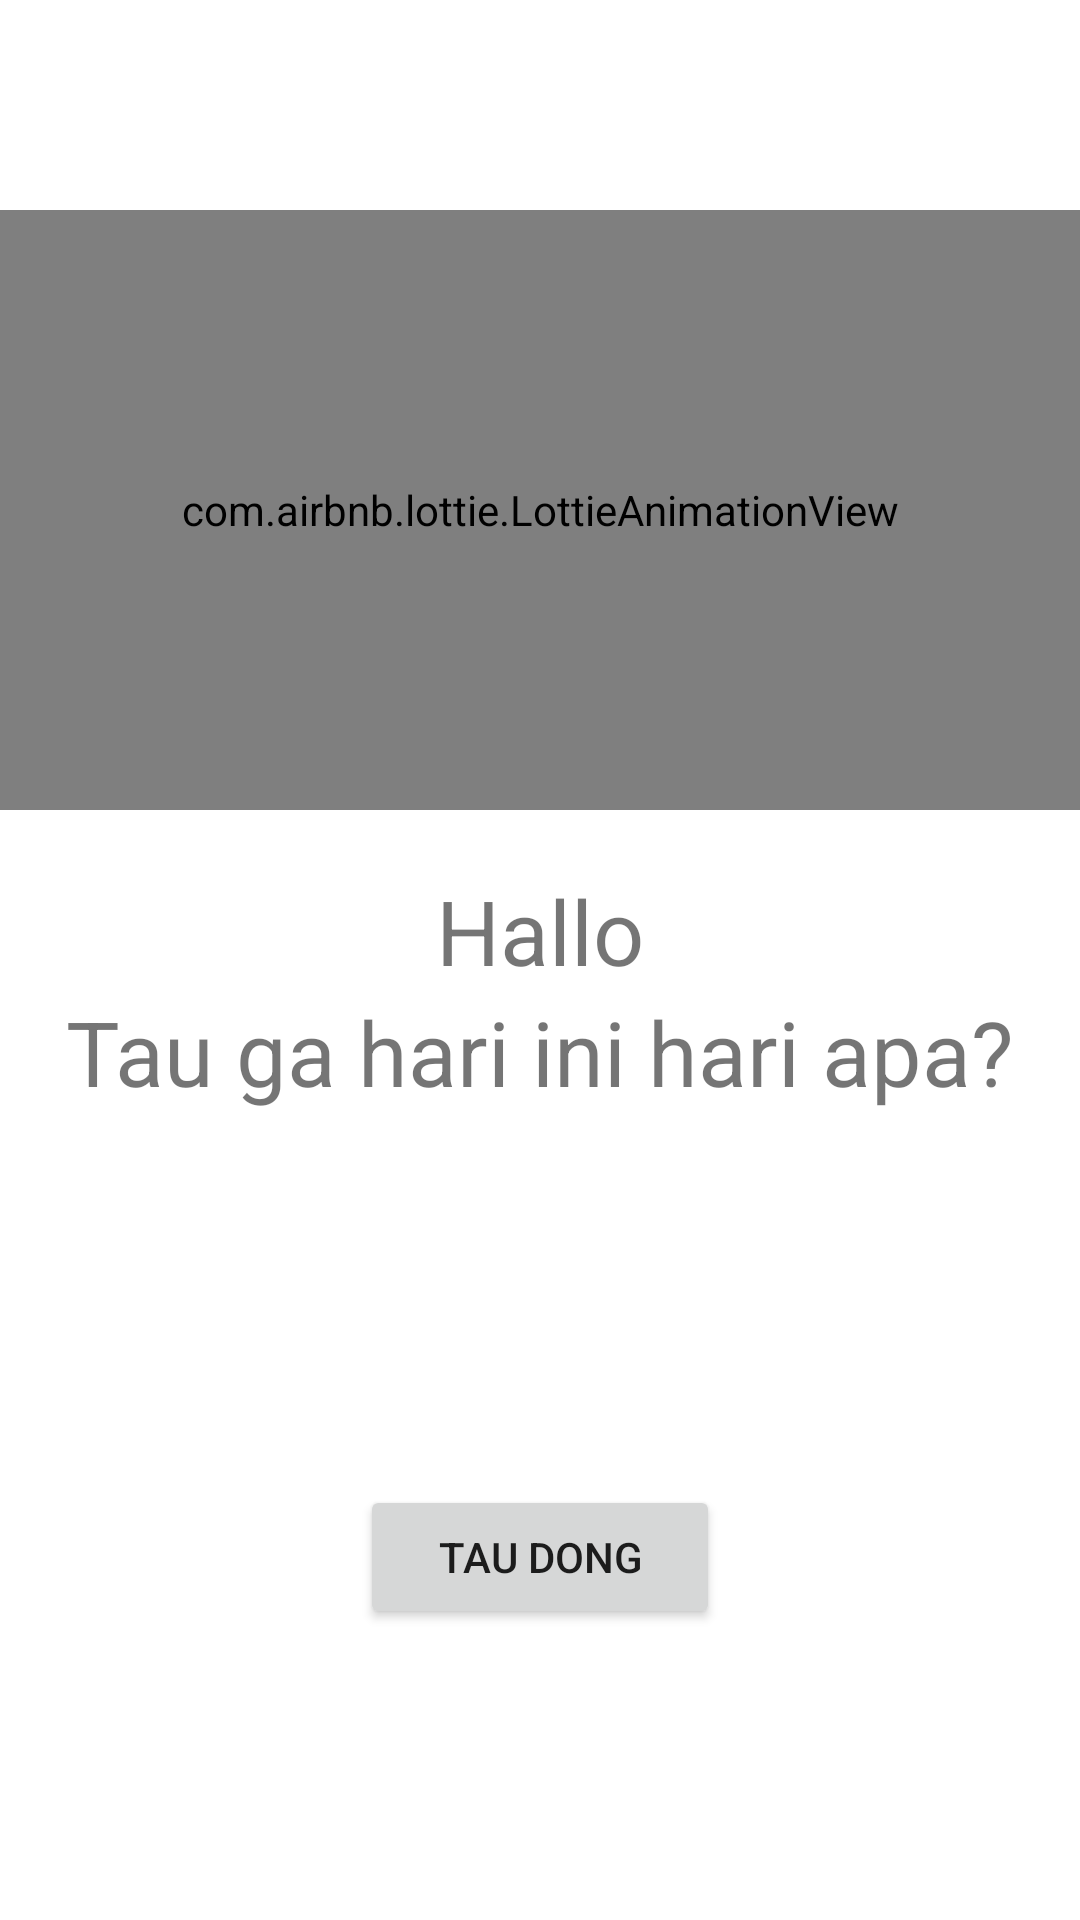

Produce the Android XML layout that renders to this screen, including the resource entries it uses.
<!-- AndroidManifest.xml: application theme Theme.DefinitelyNotAVirus -->
<!-- res/layout/fragment_third_confirm_date.xml -->
<?xml version="1.0" encoding="utf-8"?>
<androidx.constraintlayout.widget.ConstraintLayout xmlns:android="http://schemas.android.com/apk/res/android"
    xmlns:app="http://schemas.android.com/apk/res-auto"
    xmlns:tools="http://schemas.android.com/tools"
    android:layout_width="match_parent"
    android:layout_height="match_parent"
    tools:context=".ThirdConfirmDateFragment">

    <com.airbnb.lottie.LottieAnimationView
        android:id="@+id/lottie"
        android:layout_width="match_parent"
        android:layout_height="200dp"
        android:layout_marginTop="70dp"
        app:layout_constraintEnd_toEndOf="parent"
        app:layout_constraintStart_toStartOf="parent"
        app:layout_constraintTop_toTopOf="parent"
        app:lottie_autoPlay="true"
        app:lottie_loop="true"
        app:lottie_rawRes="@raw/black_cat" />

    <TextView
        android:id="@+id/tv_title"
        android:layout_width="match_parent"
        android:layout_height="wrap_content"
        android:layout_marginTop="20dp"
        android:gravity="center_horizontal"
        android:text="Hallo"
        android:textSize="30dp"
        app:layout_constraintTop_toBottomOf="@id/lottie" />
    <TextView
        android:id="@+id/tv_title2"
        android:layout_width="match_parent"
        android:layout_height="wrap_content"
        android:gravity="center_horizontal"
        android:text="Tau ga hari ini hari apa?"
        android:textSize="30dp"
        app:layout_constraintTop_toBottomOf="@id/tv_title" />

    <TextView
        android:id="@+id/tv_warning"
        android:layout_width="match_parent"
        android:layout_height="wrap_content"
        android:gravity="center_horizontal"
        android:textColor="@color/red"
        android:textSize="20dp"
        app:layout_constraintTop_toBottomOf="@id/tv_title2"
        tools:text="Ah yg bener" />

    <Button
        android:id="@+id/bt_answer"
        android:layout_width="120dp"
        android:layout_height="wrap_content"
        android:text="Tau dong"
        app:layout_constraintBottom_toBottomOf="parent"
        app:layout_constraintEnd_toEndOf="parent"
        app:layout_constraintStart_toStartOf="parent"
        app:layout_constraintTop_toBottomOf="@id/tv_warning" />

    <LinearLayout
        android:id="@+id/ll_buttons"
        android:layout_width="match_parent"
        android:layout_height="0dp"
        android:visibility="visible"
        app:layout_constraintBottom_toBottomOf="parent"
        app:layout_constraintStart_toStartOf="parent"
        app:layout_constraintTop_toBottomOf="@id/tv_warning">

        <LinearLayout
            android:layout_width="wrap_content"
            android:layout_height="match_parent"
            android:layout_weight="1"
            android:orientation="vertical"
            android:padding="10dp">

            <Button
                android:backgroundTint="@color/purple_200"
                android:alpha="0"
                android:enabled="false"
                android:visibility="visible"
                android:id="@+id/bt_1"
                android:layout_width="match_parent"
                android:layout_height="wrap_content"
                android:layout_weight="1"
                android:text="Iya tau" />

            <Button
                android:alpha="0"
                android:enabled="false"
                android:id="@+id/bt_2"
                android:layout_width="match_parent"
                android:layout_height="wrap_content"
                android:layout_weight="1"
                android:text="Serius" />

            <Button
                android:backgroundTint="@color/purple_200"
                android:alpha="0"
                android:enabled="false"
                android:id="@+id/bt_3"
                android:layout_width="match_parent"
                android:layout_height="wrap_content"
                android:layout_weight="1"
                android:text="Beneran" />

            <Button
                android:alpha="0"
                android:enabled="false"
                android:id="@+id/bt_4"
                android:layout_width="match_parent"
                android:layout_height="wrap_content"
                android:layout_weight="1"
                android:text="IYAAAA" />
        </LinearLayout>

        <LinearLayout

            android:layout_width="wrap_content"
            android:layout_height="match_parent"
            android:layout_weight="1"
            android:orientation="vertical"
            android:padding="10dp">

            <Button
                android:alpha="0"
                android:enabled="false"
                android:id="@+id/bt_5"
                android:layout_width="match_parent"
                android:layout_height="wrap_content"
                android:layout_weight="1"
                android:text="Enggaa" />

            <Button
                android:backgroundTint="@color/purple_200"
                android:alpha="0"
                android:enabled="false"
                android:id="@+id/bt_6"
                android:layout_width="match_parent"
                android:layout_height="wrap_content"
                android:layout_weight="1"
                android:text="Inget!!" />

            <Button
                android:alpha="0"
                android:enabled="false"
                android:id="@+id/bt_7"
                android:layout_width="match_parent"
                android:layout_height="wrap_content"
                android:layout_weight="1"
                android:text="-_-" />

            <Button
                android:backgroundTint="@color/purple_200"
                android:alpha="0"
                android:enabled="false"
                android:id="@+id/bt_8"
                android:layout_width="match_parent"
                android:layout_height="wrap_content"
                android:layout_weight="1"
                android:text="y" />

        </LinearLayout>
    </LinearLayout>

</androidx.constraintlayout.widget.ConstraintLayout>
<!-- resources referenced by this layout -->
<resources>
  <style name="Theme.DefinitelyNotAVirus" parent="Theme.MaterialComponents.DayNight.NoActionBar">
          
          <item name="colorPrimary">@color/purple_500</item>
          <item name="colorPrimaryVariant">@color/purple_700</item>
          <item name="colorOnPrimary">@color/white</item>
          
          <item name="colorSecondary">@color/teal_200</item>
          <item name="colorSecondaryVariant">@color/teal_700</item>
          <item name="colorOnSecondary">@color/black</item>
          
          <item name="android:statusBarColor" tools:targetApi="l">?attr/colorPrimaryVariant</item>
          
      </style>
  <!-- not gathered from this repository: default colours our renderer supplied (Android Studio template values) -->
  <color name="purple_200">#FFBB86FC</color>
  <color name="purple_500">#FF6200EE</color>
  <color name="purple_700">#FF3700B3</color>
  <color name="teal_200">#FF03DAC5</color>
  <color name="teal_700">#FF018786</color>
  <color name="black">#FF000000</color>
  <color name="white">#FFFFFFFF</color>
</resources>
